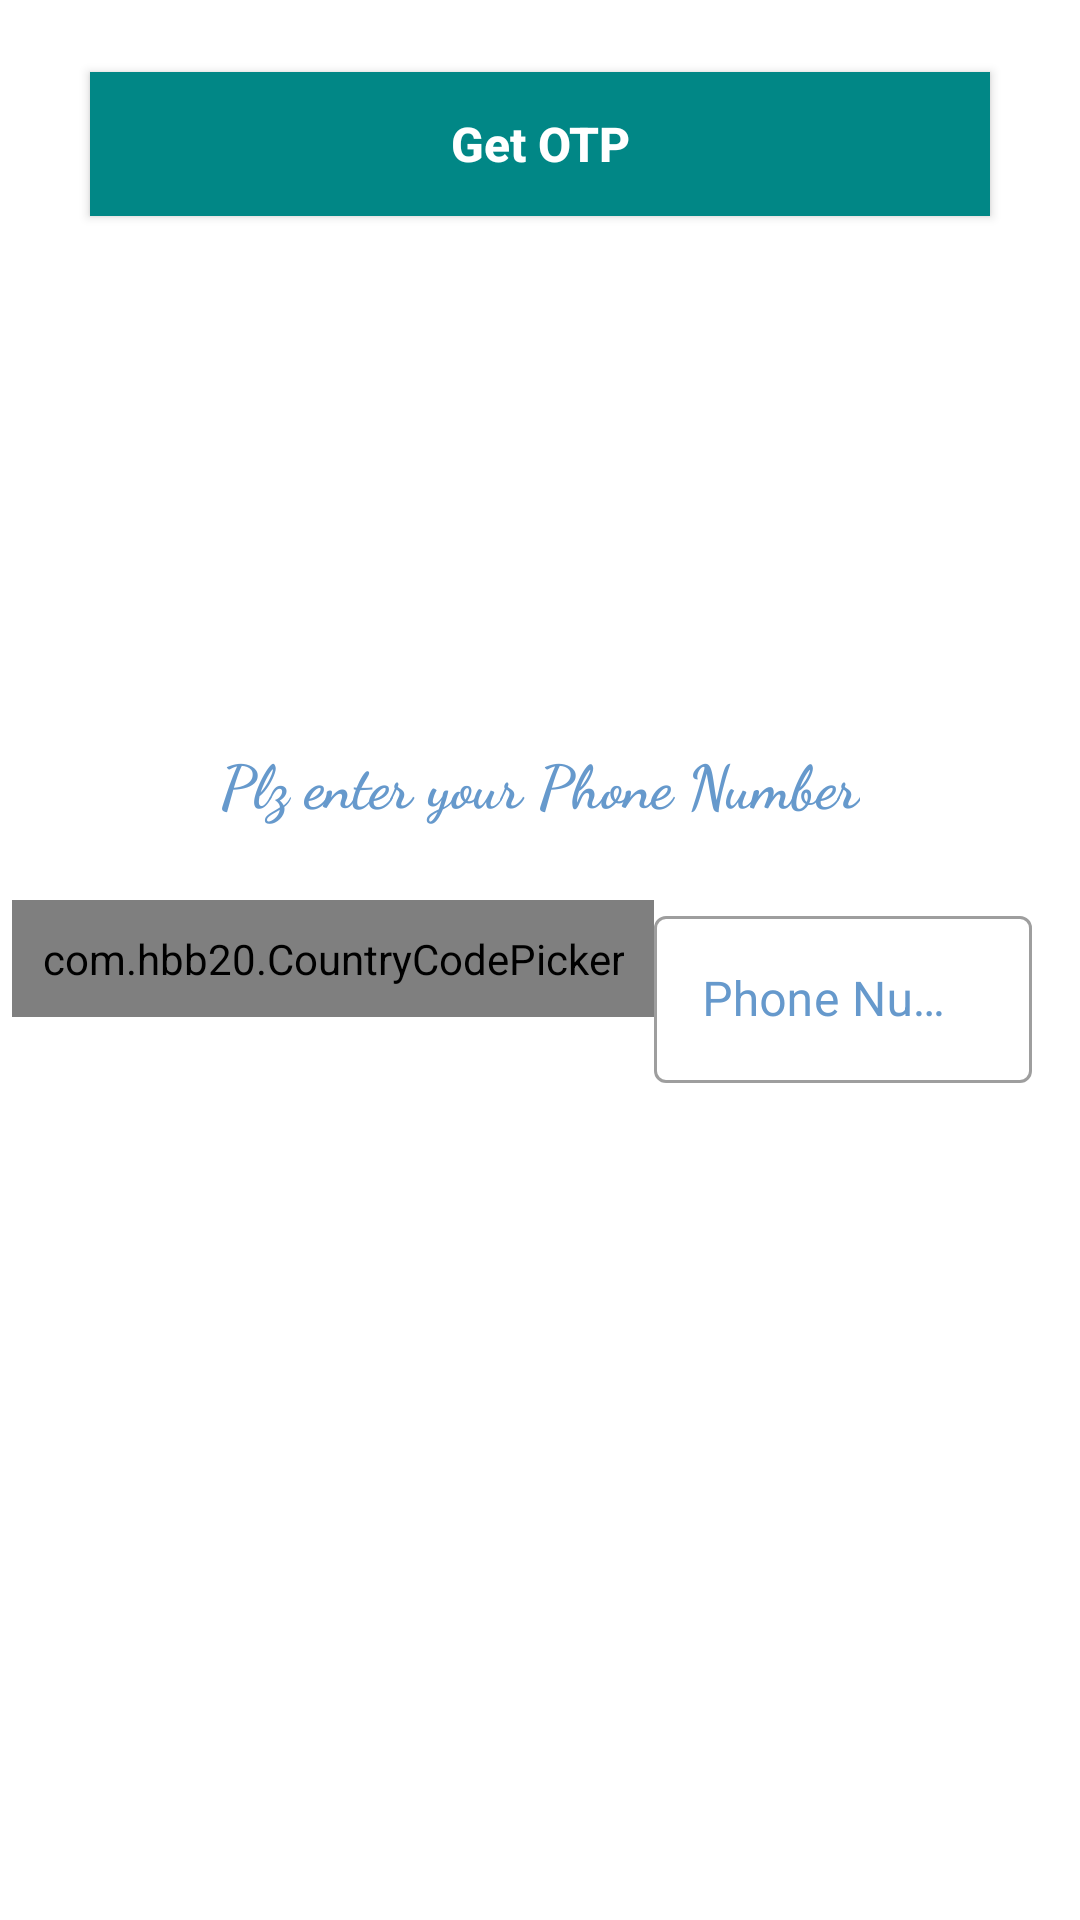

This screen was rendered from an Android layout file. Write that file and the resources it references.
<!-- AndroidManifest.xml: application theme Theme.OTPVERIFICATION -->
<!-- res/layout/activity_login.xml -->
<?xml version="1.0" encoding="utf-8"?>
<androidx.constraintlayout.widget.ConstraintLayout xmlns:android="http://schemas.android.com/apk/res/android"
    xmlns:app="http://schemas.android.com/apk/res-auto"
    xmlns:tools="http://schemas.android.com/tools"
    android:layout_width="match_parent"
    android:layout_height="match_parent"
    tools:context=".Login_Activity">

    <com.google.android.material.imageview.ShapeableImageView
        android:id="@+id/img_phone_icon"
        android:layout_width="100dp"
        android:layout_height="120dp"
        android:layout_marginStart="8dp"
        android:layout_marginTop="30dp"
        android:layout_marginEnd="8dp"
        android:src="@drawable/ic_baseline_phone_24"
        android:tint="#6699CC"
        app:layout_constraintLeft_toLeftOf="parent"
        app:layout_constraintRight_toRightOf="parent"
        app:layout_constraintTop_toBottomOf="@id/btn_get_otp" />


    <com.google.android.material.textview.MaterialTextView
        android:id="@+id/text_enter_phone_num"
        android:layout_width="wrap_content"
        android:layout_height="wrap_content"
        android:layout_marginStart="8dp"
        android:layout_marginTop="25dp"
        android:layout_marginEnd="8dp"
        android:fontFamily="cursive"
        android:text="Plz enter your Phone Number"
        android:textColor="#6699CC"
        android:textSize="20sp"
        android:textStyle="bold"
        app:layout_constraintLeft_toLeftOf="parent"
        app:layout_constraintRight_toRightOf="parent"
        app:layout_constraintTop_toBottomOf="@id/img_phone_icon" />


    <LinearLayout
        android:id="@+id/ll_phone_num"
        android:layout_width="match_parent"
        android:layout_height="wrap_content"
        android:layout_marginTop="25dp"
        android:orientation="horizontal"
        app:layout_constraintTop_toBottomOf="@id/text_enter_phone_num">


        <com.hbb20.CountryCodePicker
            android:id="@+id/ccp"
            android:layout_width="wrap_content"
            android:layout_height="wrap_content"
            android:layout_marginStart="4dp"
            android:padding="10dp"
            app:ccp_autoDetectCountry="true"
            app:ccp_autoDetectLanguage="true"
            app:ccp_countryAutoDetectionPref="SIM_ONLY"
            app:ccp_defaultLanguage="ENGLISH"
            app:ccp_rememberLastSelection="true"
            app:ccp_showPhoneCode="true" />


        <com.google.android.material.textfield.TextInputLayout
            android:id="@+id/et_phone_num"
            style="@style/Widget.MaterialComponents.TextInputLayout.OutlinedBox"
            android:layout_width="match_parent"
            android:layout_height="wrap_content"
            android:layout_marginEnd="16dp"
            android:focusedByDefault="false"
            android:hint="Phone Number"
            android:textColorHint="#6699CC"
            app:endIconMode="clear_text"
            app:errorEnabled="true"
            app:hintTextColor="@color/black">

            <com.google.android.material.textfield.TextInputEditText
                android:layout_width="match_parent"
                android:layout_height="match_parent"
                android:ems="10"
                android:inputType="phone|number"
                android:maxLength="10"
                android:singleLine="true" />

        </com.google.android.material.textfield.TextInputLayout>

    </LinearLayout>


    <com.google.android.material.button.MaterialButton
        android:id="@+id/btn_get_otp"
        style="@style/Widget.AppCompat.Button"
        android:layout_width="match_parent"
        android:layout_height="wrap_content"
        android:layout_marginStart="30dp"
        android:layout_marginTop="24dp"
        android:layout_marginEnd="30dp"
        android:background="@color/teal_700"
        android:text="Get OTP"
        android:textAllCaps="false"
        android:textSize="16sp"
        android:textStyle="bold"
        app:backgroundTint="@null"
        app:iconGravity="textStart"
        app:iconPadding="8dp"
        app:layout_constraintEnd_toEndOf="parent"
        app:layout_constraintHorizontal_bias="0.0"
        app:layout_constraintStart_toStartOf="parent"
        app:layout_constraintTop_toTopOf="parent"
        tools:ignore="MissingConstraints" />

</androidx.constraintlayout.widget.ConstraintLayout>
<!-- resources referenced by this layout -->
<resources>
  <style name="Theme.OTPVERIFICATION" parent="Theme.MaterialComponents.DayNight.DarkActionBar">
          
          <item name="colorPrimary">@color/purple_500</item>
          <item name="colorPrimaryVariant">@color/purple_700</item>
          <item name="colorOnPrimary">@color/white</item>
          
          <item name="colorSecondary">@color/teal_200</item>
          <item name="colorSecondaryVariant">@color/teal_700</item>
          <item name="colorOnSecondary">@color/black</item>
          
          <item name="android:statusBarColor">?attr/colorPrimaryVariant</item>
          
      </style>
  <!-- not gathered from this repository: default colours our renderer supplied (Android Studio template values) -->
  <color name="purple_500">#FF6200EE</color>
  <color name="purple_700">#FF3700B3</color>
  <color name="teal_200">#FF03DAC5</color>
  <color name="teal_700">#FF018786</color>
  <color name="black">#FF000000</color>
  <color name="white">#FFFFFFFF</color>
</resources>
